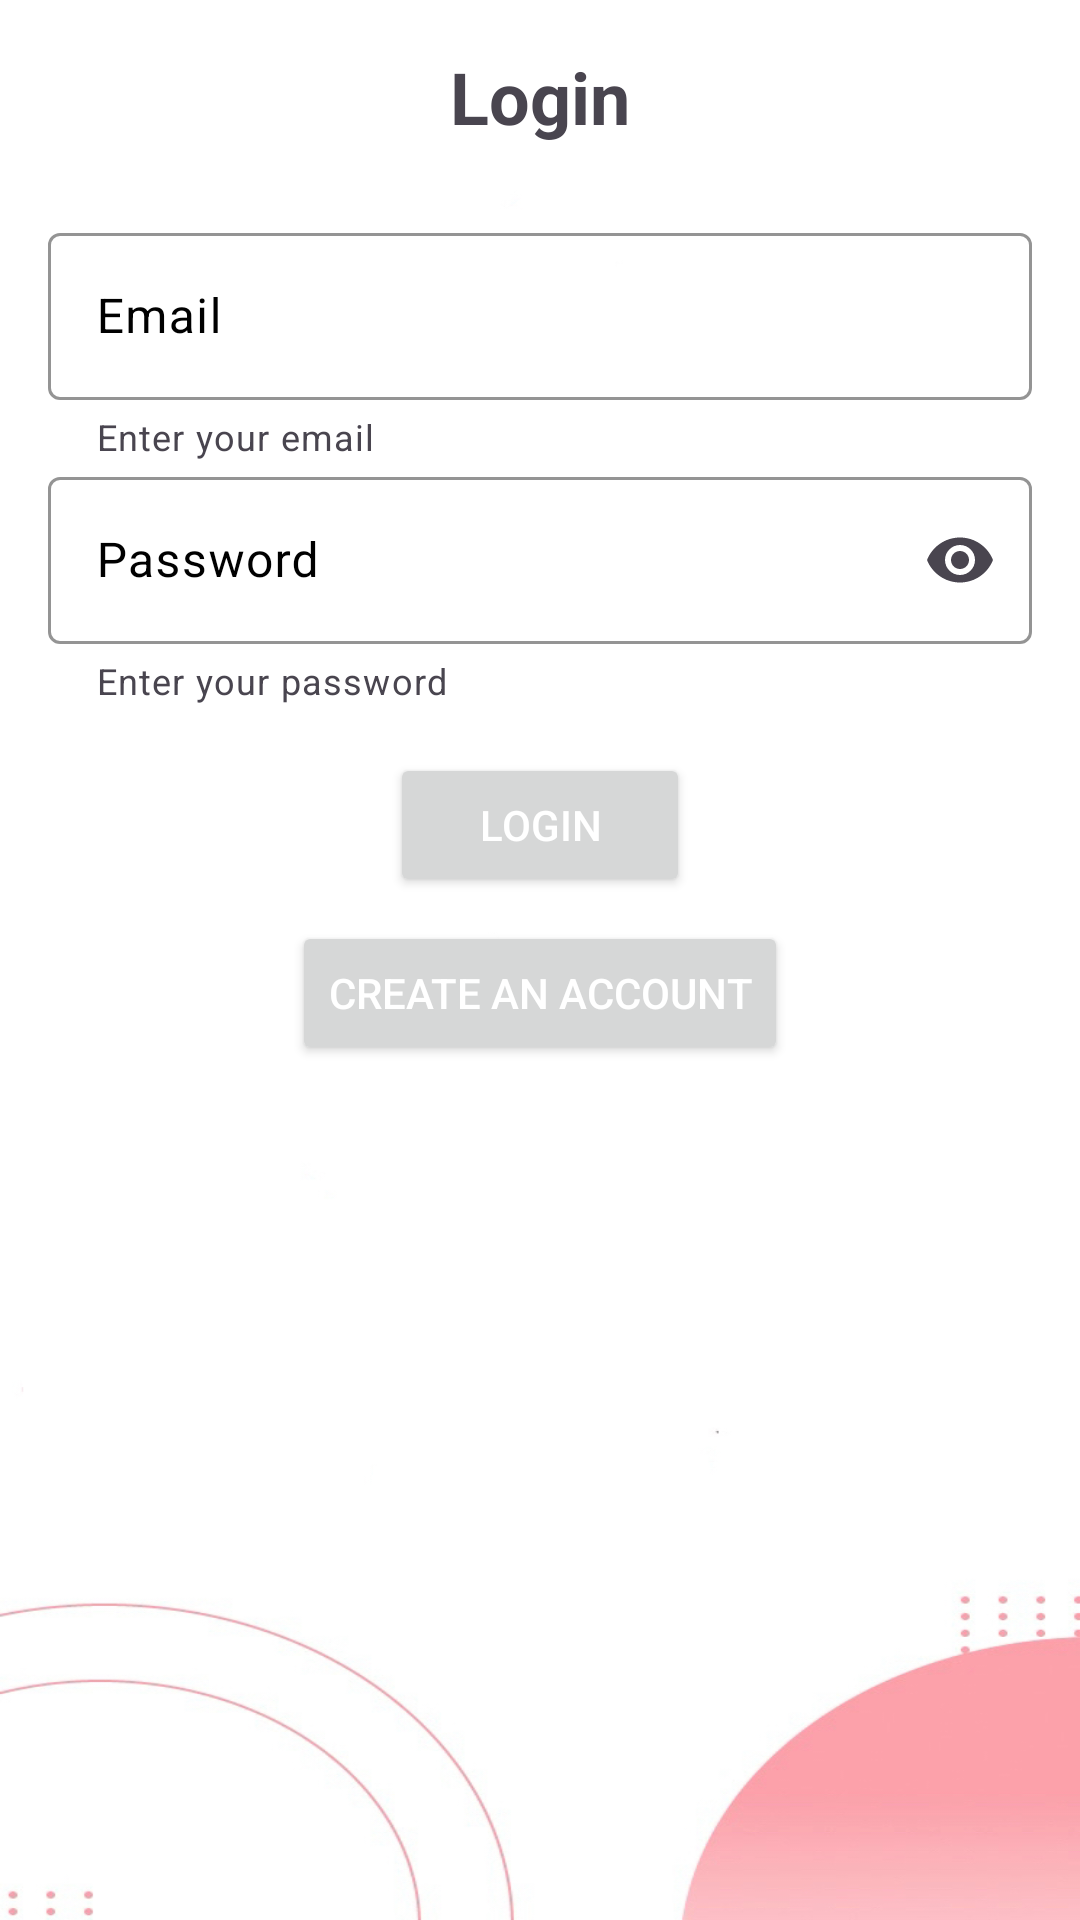

Reconstruct the res/layout file that produces this screen, plus the resources it refers to.
<!-- AndroidManifest.xml: application theme Theme.MatchMakers -->
<!-- res/layout/activity_login.xml -->
<LinearLayout
    xmlns:app="http://schemas.android.com/apk/res-auto"
    xmlns:android="http://schemas.android.com/apk/res/android"
    android:orientation="vertical"
    android:layout_width="match_parent"
    android:layout_height="match_parent"
    android:padding="16dp"
    android:gravity="center_horizontal"
    android:background="@drawable/background_5">

    <TextView
        android:text="@string/login"
        android:layout_width="match_parent"
        android:layout_height="wrap_content"
        android:gravity="center"
        android:textSize="24sp"
        android:textStyle="bold"
        android:layout_marginBottom="24dp" />

    <com.google.android.material.textfield.TextInputLayout
        android:layout_width="match_parent"
        android:layout_height="wrap_content"
        app:boxBackgroundMode="outline"
        app:boxStrokeColor="@color/black"
        android:textColorHint="@color/black"
        app:helperText="Enter your email">

        <com.google.android.material.textfield.TextInputEditText
            android:id="@+id/email"
            android:hint="@string/email"
            android:textColor="@color/black"
            android:layout_width="match_parent"
            android:layout_height="wrap_content" />

    </com.google.android.material.textfield.TextInputLayout>

    <com.google.android.material.textfield.TextInputLayout
        android:layout_width="match_parent"
        android:layout_height="wrap_content"
        app:boxBackgroundMode="outline"
        app:boxStrokeColor="@color/black"
        android:textColorHint="@color/black"
        app:endIconMode="password_toggle"
        app:helperText="Enter your password">

        <com.google.android.material.textfield.TextInputEditText
            android:id="@+id/password"
            android:hint="@string/password"
            android:layout_width="match_parent"
            android:layout_height="wrap_content"
            android:inputType="textPassword" />

    </com.google.android.material.textfield.TextInputLayout>

    <Button
        android:id="@+id/loginButton"
        android:text="@string/login"
        android:layout_width="100dp"
        android:layout_height="wrap_content"
        android:layout_marginTop="16dp"
        android:textColor="@android:color/white" />

    <Button
        android:id="@+id/registerRedirectButton"
        android:text="@string/CreateAnAccount"
        android:layout_width="wrap_content"
        android:layout_height="wrap_content"
        android:layout_gravity="center"
        android:layout_marginTop="8dp"
        android:textColor="@android:color/white" />

</LinearLayout>
<!-- resources referenced by this layout -->
<resources>
  <!-- drawable background_5: png bitmap (drawable, 86337 bytes) -->
  <string name="CreateAnAccount">Create an Account</string>
  <string name="email">Email</string>
  <string name="login">Login</string>
  <string name="password">Password</string>
  <style name="Theme.MatchMakers" parent="Theme.MaterialComponents.DayNight.NoActionBar">
          
          <item name="colorPrimary">@color/purple_500</item>
          <item name="colorPrimaryVariant">@color/purple_700</item>
          <item name="colorOnPrimary">@color/white</item>
          
          <item name="colorSecondary">@color/teal_200</item>
          <item name="colorSecondaryVariant">@color/teal_700</item>
          <item name="colorOnSecondary">@color/black</item>
          
          <item name="android:statusBarColor">?attr/colorPrimaryVariant</item>
          
          
          <item name="android:windowBackground">@drawable/app_background</item>
      </style>
  <!-- drawable app_background (drawable) -->
  <shape xmlns:android="http://schemas.android.com/apk/res/android">
      <gradient
          android:startColor="#CDA6F8"
          android:endColor="#F4F1EA"
          android:angle="45" />
  </shape>
  <!-- not gathered from this repository: default colours our renderer supplied (Android Studio template values) -->
  <color name="purple_500">#FF6200EE</color>
  <color name="purple_700">#FF3700B3</color>
  <color name="teal_200">#FF03DAC5</color>
  <color name="teal_700">#FF018786</color>
  <color name="black">#FF000000</color>
  <color name="white">#FFFFFFFF</color>
</resources>
